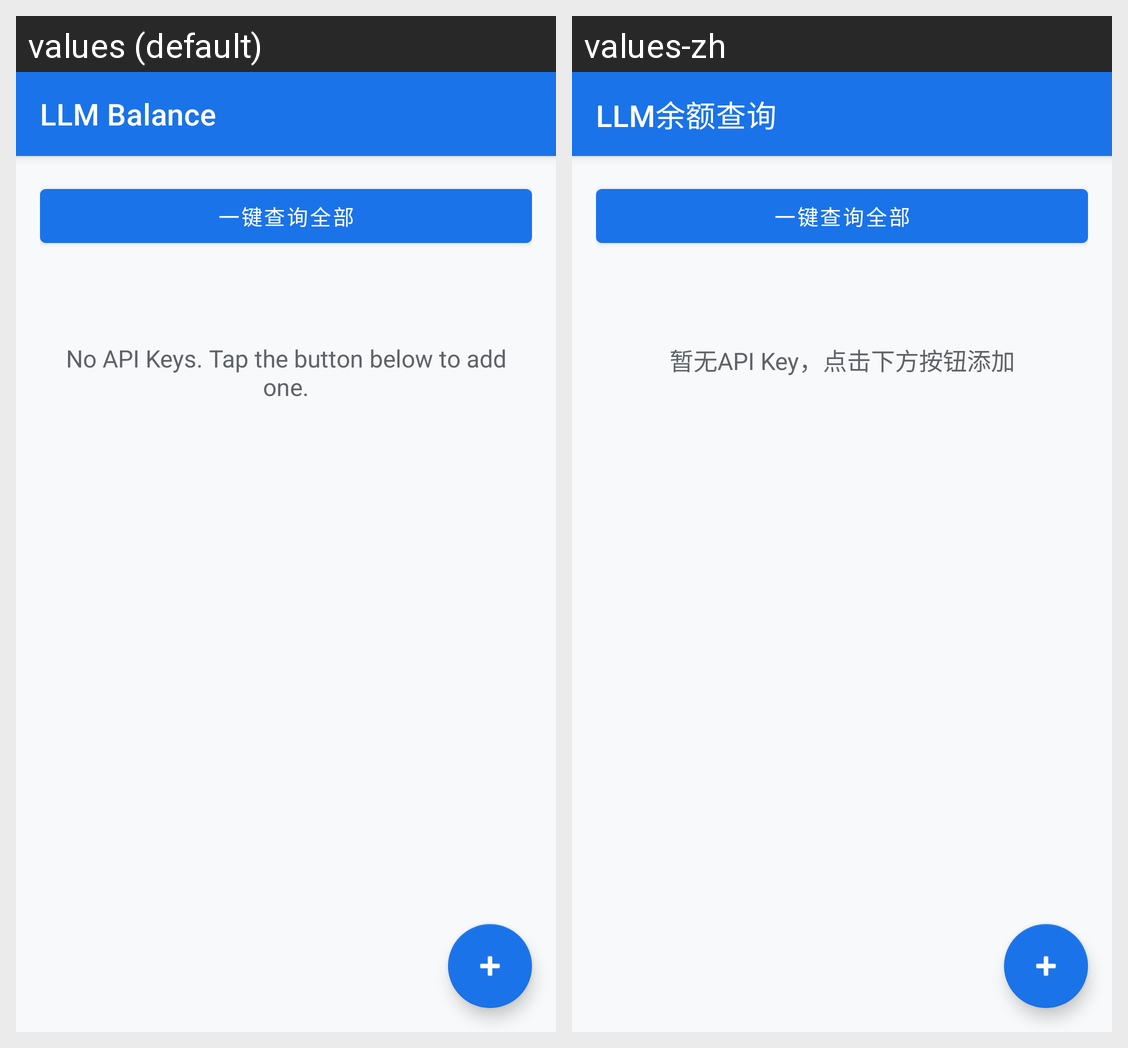

Strings drawn on this Android screen and how each of the app's shown locales translates them:
Android screen res/layout/activity_main.xml rendered under 2 locales, left to right: values (default), values-zh. Device: Nexus 5 (rendered at 1080×1920; each locale shown at half size, 540×960, under a caption strip naming it); theme Theme.LLMBalance.
Strings drawn on this screen, with the default value and each locale's value (text and hints the layout hard-codes, and strings that could not be matched under every locale, appear in the picture but are not listed):

app_name
  values: LLM Balance
  values-zh: LLM余额查询

no_keys
  values: No API Keys. Tap the button below to add one.
  values-zh: 暂无API Key，点击下方按钮添加
